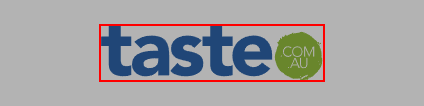
Task: This bot will accept user input category of the recipe then it will search the recipe and procedure on the internet.
Workflow: Seq__LaunchTasteSite

Step 1: find the image in window 'Recipes, recipes and recipes - Taste' (chrome.exe)
